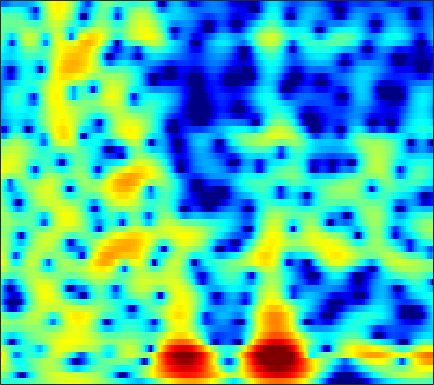

The data file committed next to this chart (first rows):
-3.0821, -3.069, -3.0917, -3.1387, -3.1808, -3.2413, -3.2812, -3.2844, -3.2546, -3.1615, -3.0101, -2.8425, -2.569, -2.2238, -1.9363, -1.5147, -1.063, -0.71347, -0.24123, 0.23047, 0.68791, 1.0204, 1.4377, 1.8326
0.4731, -0.07355, -0.9687, -2.079, -3.088, -4.735, -6.876, -8.954, -12.74, -17.91, -17.61, -13.63, -9.541, -6.682, -5.032, -3.27, -1.854, -0.9639, 0.03343, 0.8587, 1.538, 1.96, 2.425, 2.783
2.944, 2.364, 1.515, 0.5962, -0.1232, -1.101, -2.042, -2.678, -3.369, -3.784, -3.864, -3.702, -3.235, -2.576, -2.028, -1.275, -0.551, -0.05097, 0.5387, 1.023, 1.39, 1.59, 1.734, 1.742
4.429, 3.519, 2.154, 0.6541, -0.5225, -2.078, -3.444, -4.187, -4.664, -4.564, -4.064, -3.538, -2.782, -2.031, -1.499, -0.8406, -0.2429, 0.1761, 0.6637, 1.093, 1.433, 1.616, 1.753, 1.725
5.681, 4.458, 2.562, 0.3021, -1.699, -4.835, -8.254, -10, -9.324, -7.075, -5.167, -4.152, -3.306, -2.931, -2.946, -3.256, -3.703, -3.946, -3.777, -2.863, -1.497, -0.4425, 0.8261, 1.815
2.897, 1.863, 0.4703, -0.8726, -1.779, -2.756, -3.377, -3.596, -3.614, -3.432, -3.179, -3.067, -3.096, -3.35, -3.776, -4.66, -5.893, -6.899, -7.558, -6.484, -4.205, -2.446, -0.4304, 1.124
-2.188, -3.908, -6.815, -10.9, -15.27, -19.67, -14.3, -10.98, -8.007, -5.976, -4.542, -3.727, -2.9, -2.26, -1.901, -1.497, -1.16, -0.9232, -0.5486, -0.08317, 0.4636, 0.9282, 1.577, 2.22
-1.956, -2.813, -4.011, -5.105, -5.735, -6.095, -5.853, -5.376, -4.549, -3.685, -2.886, -2.341, -1.695, -1.152, -0.8051, -0.4268, -0.1154, 0.09044, 0.3465, 0.6076, 0.8585, 1.049, 1.315, 1.613
0.238, -0.0723, -0.4721, -0.8019, -0.9966, -1.143, -1.163, -1.105, -0.9464, -0.7185, -0.4549, -0.2493, 0.01221, 0.2134, 0.3169, 0.3956, 0.3929, 0.3396, 0.1888, -0.03504, -0.3004, -0.503, -0.7155, -0.7916
1.641, 1.326, 0.92, 0.5631, 0.3651, 0.1935, 0.1502, 0.1895, 0.3437, 0.5814, 0.8622, 1.079, 1.325, 1.505, 1.578, 1.565, 1.387, 1.123, 0.5305, -0.3965, -1.716, -3.048, -5.427, -8.439
0.3154, -0.4696, -1.522, -2.44, -2.965, -3.34, -3.337, -3.071, -2.457, -1.659, -0.7877, -0.1546, 0.6386, 1.307, 1.721, 2.11, 2.268, 2.226, 1.935, 1.353, 0.4511, -0.4345, -1.823, -3.131
-4.536, -6.471, -9.471, -13.04, -15.76, -17.8, -16.36, -14.38, -11.55, -8.935, -6.542, -4.91, -3, -1.359, -0.3288, 0.7709, 1.577, 2.017, 2.422, 2.62, 2.625, 2.542, 2.397, 2.258
-7.131, -9.514, -13.34, -17.91, -21.47, -25.43, -28.51, -31.2, -24.1, -16.79, -11.75, -8.825, -5.679, -3.154, -1.643, -0.008459, 1.274, 2.032, 2.791, 3.306, 3.605, 3.714, 3.715, 3.583
-6.284, -8.107, -10.55, -12.78, -14.16, -15.54, -16.05, -15.76, -14.13, -11.61, -8.799, -6.77, -4.275, -2.138, -0.7746, 0.749, 1.998, 2.739, 3.48, 3.956, 4.214, 4.266, 4.14, 3.78
-6.007, -8.325, -12.02, -16.44, -18.69, -16.96, -13.61, -11.44, -8.955, -6.761, -4.787, -3.392, -1.697, -0.2185, 0.721, 1.842, 2.736, 3.267, 3.78, 4.092, 4.197, 4.133, 3.856, 3.347
-3.403, -5.043, -7.384, -9.429, -10.21, -9.724, -8.122, -6.738, -5.014, -3.476, -2.091, -1.158, -0.07315, 0.8603, 1.469, 2.143, 2.629, 2.884, 3.099, 3.189, 3.124, 2.993, 2.713, 2.318
0.2378, -0.4523, -1.29, -1.976, -2.311, -2.463, -2.345, -2.076, -1.573, -0.9753, -0.3263, 0.138, 0.6921, 1.14, 1.416, 1.602, 1.635, 1.565, 1.352, 1.021, 0.6656, 0.441, 0.2245, 0.09144
2.75, 2.215, 1.445, 0.7002, 0.1911, -0.3665, -0.6765, -0.7264, -0.5591, -0.1489, 0.3677, 0.7546, 1.197, 1.502, 1.577, 1.421, 0.9769, 0.4542, -0.6356, -2.141, -3.842, -4.9, -5.396, -4.495
4.267, 3.503, 2.228, 0.6354, -0.7701, -2.793, -4.527, -4.972, -4.136, -2.407, -0.7542, 0.2726, 1.33, 2.028, 2.256, 2.272, 1.827, 1.12, -0.2922, -2.491, -5.95, -9.433, -11.3, -7.148
3.581, 2.724, 1.207, -0.8338, -2.823, -6.345, -10.94, -12.62, -9.161, -5.424, -2.828, -1.366, 0.0881, 1.084, 1.603, 2.053, 2.134, 2.001, 1.615, 1.036, 0.4017, 0.04173, -0.2247, -0.1852
2.434, 1.803, 0.7591, -0.4705, -1.45, -2.731, -3.785, -4.232, -4.302, -3.876, -3.079, -2.337, -1.303, -0.3341, 0.3426, 1.05, 1.576, 1.874, 2.075, 2.128, 2.09, 1.962, 1.761, 1.475
1.817, 1.438, 0.7317, -0.1895, -1.066, -2.417, -3.902, -5.123, -6.568, -7.223, -6.565, -5.421, -3.644, -1.916, -0.8324, 0.319, 1.228, 1.771, 2.269, 2.612, 2.792, 2.813, 2.729, 2.477
0.7097, 0.7385, 0.4497, -0.2305, -1.024, -2.512, -4.72, -7.012, -11.7, -19.07, -13.8, -9.301, -5.525, -3.071, -1.754, -0.4504, 0.5194, 1.023, 1.539, 1.934, 2.222, 2.418, 2.591, 2.663
-0.2069, 0.2186, 0.3949, 0.1758, -0.1776, -0.9038, -1.813, -2.565, -3.437, -3.921, -3.801, -3.413, -2.667, -1.97, -1.546, -1.173, -1.055, -1.099, -1.206, -1.253, -1.014, -0.6066, 0.1506, 0.9866
0.5569, 0.8098, 0.9139, 0.8072, 0.5991, 0.2285, -0.1877, -0.4794, -0.8247, -1.036, -1.117, -1.136, -1.142, -1.231, -1.432, -1.975, -3.023, -4.207, -6.675, -10.29, -11.88, -9.019, -4.896, -1.839
1.166, 1.019, 0.672, 0.1826, -0.2631, -0.8958, -1.525, -1.886, -2.162, -2.205, -2.061, -1.866, -1.62, -1.495, -1.53, -1.869, -2.564, -3.374, -4.848, -6.333, -6.615, -5.469, -3.202, -0.9999
0.73, 0.2078, -0.691, -1.872, -2.936, -4.636, -6.527, -7.898, -8.791, -8.013, -6.309, -4.988, -3.488, -2.345, -1.712, -1.115, -0.7698, -0.6407, -0.4784, -0.3257, 0.01012, 0.3578, 0.9738, 1.652
-0.03183, -0.7822, -2.007, -3.517, -4.923, -7.292, -10.66, -14.22, -18.75, -14, -9.198, -6.691, -4.25, -2.456, -1.425, -0.3362, 0.469, 0.9541, 1.464, 1.882, 2.217, 2.429, 2.67, 2.82
-0.7554, -1.691, -3.041, -4.383, -5.292, -6.277, -6.928, -7.144, -6.927, -6.085, -4.807, -3.747, -2.373, -1.12, -0.311, 0.6328, 1.384, 1.872, 2.37, 2.762, 3.011, 3.13, 3.148, 3.006
-1.326, -2.979, -5.625, -8.428, -9.753, -9.305, -7.481, -6.111, -4.574, -3.297, -2.173, -1.451, -0.5728, 0.1755, 0.6864, 1.285, 1.84, 2.205, 2.658, 2.994, 3.23, 3.313, 3.263, 3.026
0.1663, -1.615, -4.772, -8.905, -11.22, -9.307, -5.987, -4.123, -2.396, -1.263, -0.5577, -0.2309, -0.002212, 0.08065, 0.1444, 0.2658, 0.5804, 0.9076, 1.466, 2.025, 2.496, 2.723, 2.869, 2.776
3.223, 2.532, 1.589, 0.7728, 0.3786, 0.2031, 0.3302, 0.4991, 0.6696, 0.6305, 0.2589, -0.25, -1.332, -2.838, -4.213, -5.732, -5.806, -4.683, -2.798, -1.109, 0.09252, 0.7004, 1.166, 1.267
4.232, 4.113, 3.888, 3.644, 3.46, 3.196, 2.916, 2.648, 2.184, 1.526, 0.5715, -0.4183, -2.236, -4.889, -7.637, -12.79, -13.3, -9.677, -5.957, -3.628, -2.236, -1.618, -1.317, -1.463
3.37, 3.575, 3.728, 3.767, 3.723, 3.582, 3.328, 3.071, 2.597, 1.954, 1.153, 0.427, -0.6562, -1.831, -2.695, -3.527, -3.897, -3.816, -3.442, -2.999, -2.705, -2.652, -2.899, -3.592
1.966, 2.358, 2.744, 2.971, 3.055, 3.066, 2.949, 2.784, 2.461, 2.023, 1.468, 1.006, 0.3382, -0.3393, -0.8423, -1.425, -1.932, -2.193, -2.443, -2.603, -2.71, -2.817, -3.009, -3.416
0.8123, 1.199, 1.619, 1.948, 2.138, 2.283, 2.32, 2.246, 2.043, 1.73, 1.303, 0.9216, 0.3423, -0.2971, -0.7823, -1.511, -2.22, -2.774, -3.408, -3.793, -3.798, -3.547, -3.006, -2.379
-0.9306, -0.7803, -0.4536, 0.04365, 0.4448, 0.9047, 1.197, 1.276, 1.158, 0.8076, 0.3094, -0.1402, -0.768, -1.403, -1.913, -2.72, -3.843, -5.042, -7.329, -10.16, -10.53, -8.03, -4.489, -1.743
-7.435, -8.474, -7.871, -5.738, -4.173, -2.589, -1.702, -1.435, -1.623, -2.391, -3.654, -4.745, -5.943, -6.231, -5.939, -5.372, -5.291, -5.658, -6.827, -8.349, -7.998, -5.804, -2.47, 0.314
-13.07, -15.84, -14.54, -10.37, -8.07, -6.05, -5.016, -4.807, -5.228, -6.533, -9.084, -12.42, -21.88, -19.22, -12.76, -8.512, -6.059, -4.837, -3.616, -2.55, -1.413, -0.4439, 0.9382, 2.301
-8.617, -8.595, -8.208, -7.492, -6.893, -6.194, -5.752, -5.655, -5.861, -6.423, -7.23, -7.865, -8.357, -8.097, -7.359, -6.037, -4.577, -3.562, -2.273, -1.096, 0.0284, 0.8393, 1.863, 2.792
-7.658, -7.252, -6.713, -6.196, -5.833, -5.445, -5.18, -5.068, -5.059, -5.165, -5.336, -5.42, -5.432, -5.238, -4.936, -4.307, -3.462, -2.753, -1.708, -0.6329, 0.4066, 1.151, 2.061, 2.849
-7.543, -6.871, -6.076, -5.402, -4.98, -4.548, -4.276, -4.174, -4.168, -4.303, -4.551, -4.784, -5.095, -5.286, -5.28, -4.945, -4.218, -3.412, -2.179, -0.858, 0.407, 1.267, 2.272, 3.09
-7.856, -6.831, -5.66, -4.715, -4.159, -3.6, -3.271, -3.183, -3.273, -3.631, -4.285, -5.023, -6.363, -8.139, -9.561, -10.5, -8.897, -6.723, -3.92, -1.546, 0.3689, 1.538, 2.785, 3.702
-8.865, -7.414, -5.885, -4.719, -4.046, -3.378, -2.952, -2.793, -2.818, -3.141, -3.834, -4.643, -6.261, -8.79, -11.43, -14.38, -11.16, -7.645, -3.991, -1.289, 0.7731, 2.002, 3.272, 4.176
-9.324, -8.173, -6.941, -5.982, -5.391, -4.75, -4.226, -3.912, -3.626, -3.515, -3.601, -3.786, -4.159, -4.551, -4.74, -4.617, -3.934, -3.098, -1.74, -0.3276, 1.03, 1.948, 2.999, 3.817
-8.967, -8.733, -8.531, -8.367, -8.163, -7.689, -6.984, -6.356, -5.507, -4.771, -4.203, -3.912, -3.659, -3.493, -3.393, -3.207, -2.876, -2.524, -1.831, -0.9258, 0.1259, 0.9597, 2.052, 3.022
-8.835, -9.631, -11.19, -13.29, -14.83, -14.86, -12.36, -10.26, -7.927, -6.22, -5.043, -4.456, -4.011, -3.924, -4.045, -4.433, -4.97, -5.308, -5.341, -4.492, -2.896, -1.486, 0.3539, 1.974
-8.012, -9.103, -11.16, -14.16, -16.8, -17.31, -13.51, -10.85, -8.19, -6.342, -5.13, -4.554, -4.225, -4.408, -4.915, -6.221, -8.626, -11.72, -20.95, -16.54, -8.365, -4.853, -1.542, 0.8801
-6.52, -6.983, -7.66, -8.253, -8.491, -8.365, -7.747, -7.058, -6.048, -5.11, -4.381, -4.003, -3.786, -3.903, -4.22, -4.974, -6.006, -6.827, -7.433, -6.726, -4.91, -3.293, -1.206, 0.6556
-5.438, -5.608, -5.875, -6.078, -6.138, -6.026, -5.664, -5.245, -4.585, -3.895, -3.283, -2.923, -2.61, -2.5, -2.552, -2.722, -2.953, -3.076, -3.101, -2.823, -2.196, -1.538, -0.4825, 0.694
-4.306, -4.639, -5.256, -5.931, -6.321, -6.428, -5.884, -5.136, -3.941, -2.78, -1.802, -1.241, -0.7158, -0.4677, -0.4519, -0.6312, -1.013, -1.388, -1.91, -2.349, -2.424, -2.107, -1.194, 0.0608
-2.443, -3.164, -4.818, -7.62, -10.88, -15.49, -11.03, -7.191, -3.676, -1.337, 0.2469, 1.069, 1.757, 2.039, 2.004, 1.585, 0.7244, -0.2924, -2.261, -5.244, -9.198, -9.703, -5.435, -1.644
-1.209, -1.682, -2.794, -4.402, -5.712, -6.623, -5.485, -3.884, -1.768, -0.08293, 1.142, 1.792, 2.317, 2.5, 2.417, 2.018, 1.25, 0.4118, -1.174, -3.226, -5.125, -5.216, -3.199, -0.7152
-1.145, -1.182, -1.366, -1.612, -1.748, -1.752, -1.515, -1.2, -0.6835, -0.1695, 0.2392, 0.4417, 0.5755, 0.5477, 0.4362, 0.2263, -0.03912, -0.2463, -0.4953, -0.6442, -0.564, -0.3029, 0.2829, 0.9951
-0.9813, -0.8849, -0.8202, -0.8006, -0.799, -0.7914, -0.7762, -0.7571, -0.7621, -0.8301, -1.006, -1.228, -1.62, -2.09, -2.422, -2.736, -2.733, -2.5, -1.872, -1.05, -0.1615, 0.4814, 1.273, 1.945
-1.416, -1.365, -1.326, -1.301, -1.293, -1.314, -1.374, -1.467, -1.686, -2.063, -2.645, -3.251, -4.382, -5.962, -7.461, -9.597, -10.15, -8.605, -5.652, -2.968, -0.8388, 0.4436, 1.8, 2.805
-3.915, -4.035, -4.083, -4.018, -3.926, -3.811, -3.769, -3.822, -4.003, -4.333, -4.845, -5.39, -6.448, -8.076, -9.874, -13.16, -14.52, -11.48, -6.904, -3.444, -0.8628, 0.6558, 2.236, 3.397
-9.787, -10.42, -10.37, -9.61, -8.961, -8.284, -7.947, -7.88, -7.96, -8.077, -8.117, -8.075, -7.909, -7.667, -7.431, -6.924, -5.967, -4.916, -3.224, -1.437, 0.2478, 1.375, 2.656, 3.663
